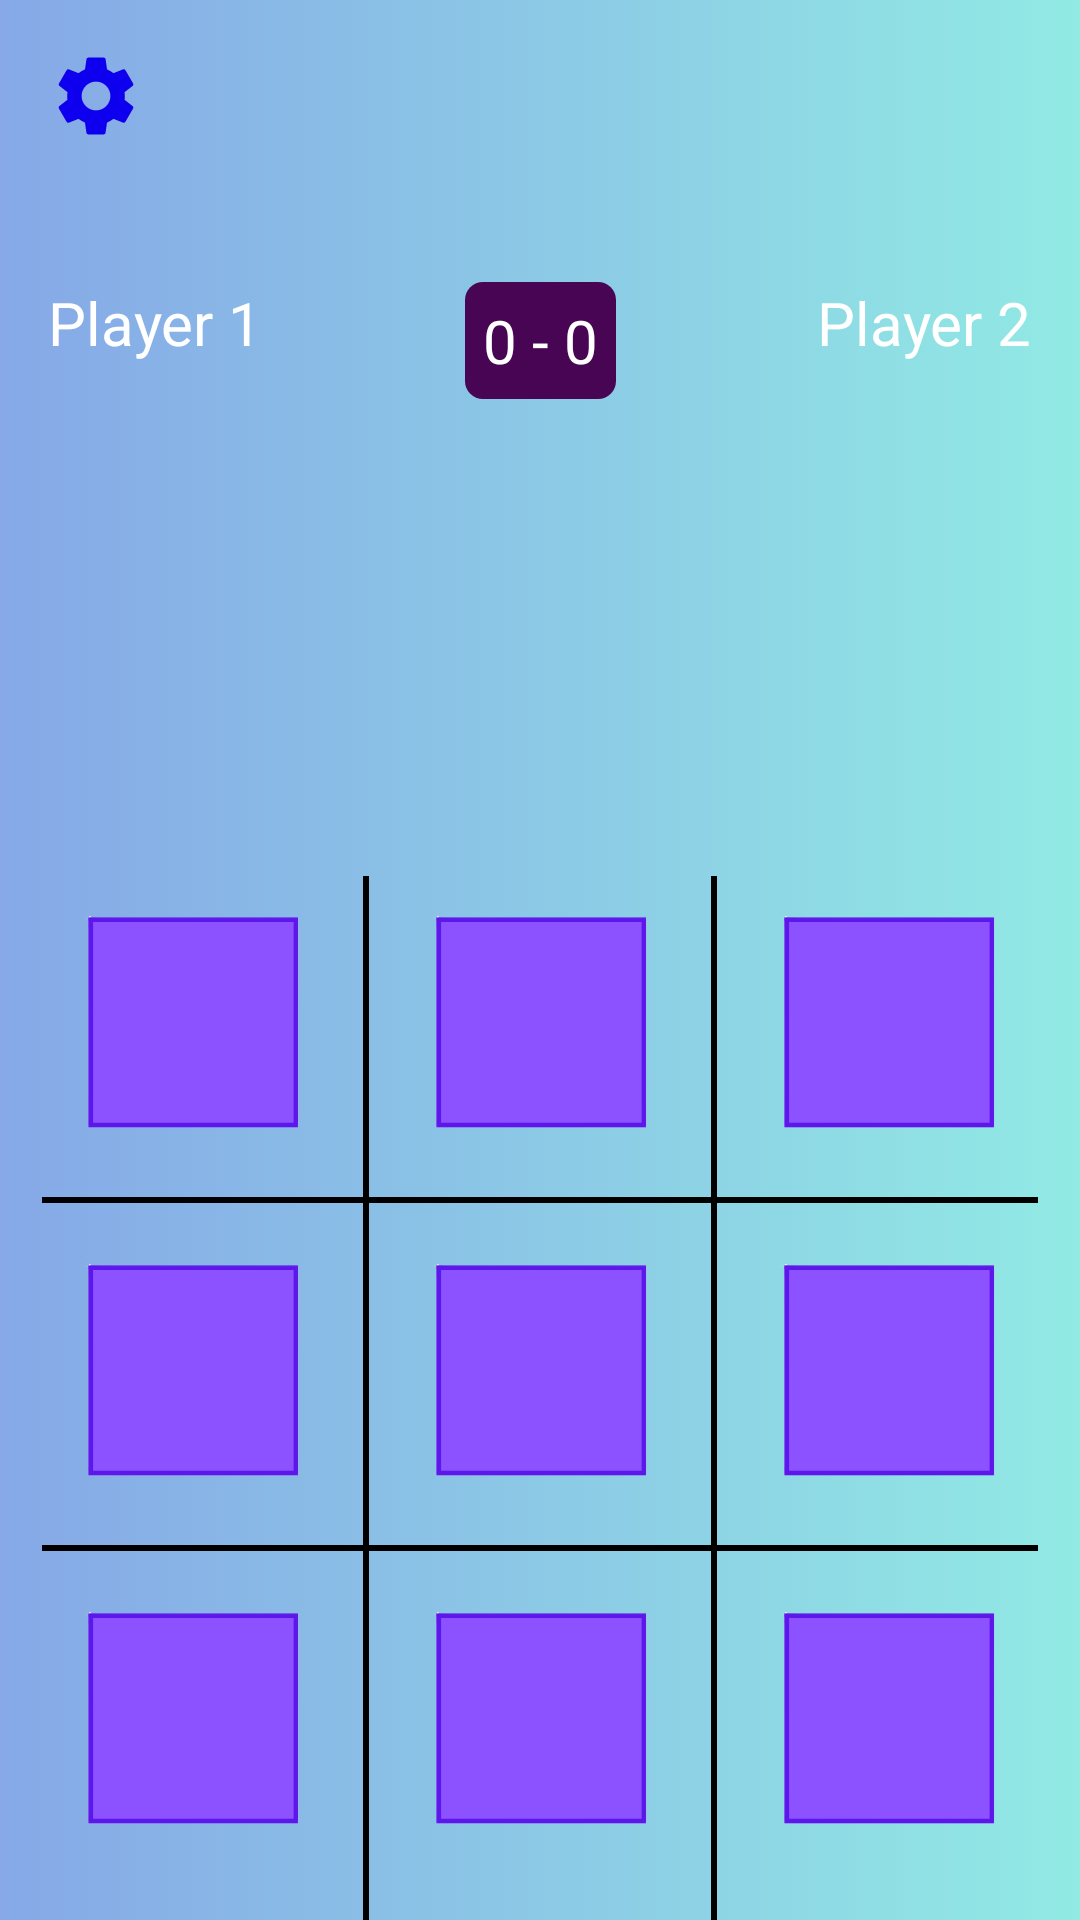

Reconstruct the res/layout file that produces this screen, plus the resources it refers to.
<!-- AndroidManifest.xml: application theme Theme.TicTacToe -->
<!-- res/layout/activity_main.xml -->
<androidx.constraintlayout.widget.ConstraintLayout xmlns:android="http://schemas.android.com/apk/res/android"
    xmlns:app="http://schemas.android.com/apk/res-auto"
    xmlns:tools="http://schemas.android.com/tools"
    android:id="@+id/mainLayout"
    style="@style/MainBack"
    android:layout_width="match_parent"
    android:layout_height="match_parent"
    tools:context=".MainActivity">

    <androidx.appcompat.widget.AppCompatImageButton
        android:id="@+id/btnSettings"
        android:layout_width="32dp"
        android:layout_height="32dp"
        android:layout_margin="16dp"
        android:background="?selectableItemBackgroundBorderless"
        android:scaleType="centerCrop"
        android:src="@drawable/ic_settings"
        app:layout_constraintStart_toStartOf="parent"
        app:layout_constraintTop_toTopOf="parent" />

    <androidx.appcompat.widget.AppCompatTextView
        android:id="@+id/tvPlayer1"
        style="@style/TextPlayerName"
        android:layout_marginStart="16dp"
        android:background="@android:color/transparent"
        android:text="@string/player_1"
        app:layout_constraintStart_toStartOf="parent"
        app:layout_constraintTop_toBottomOf="@id/btnSettings" />

    <androidx.appcompat.widget.AppCompatTextView
        android:id="@+id/tvPlayer2"
        style="@style/TextPlayerName"
        android:layout_marginEnd="16dp"
        android:background="@android:color/transparent"
        android:text="@string/player_2"
        app:layout_constraintEnd_toEndOf="parent"
        app:layout_constraintTop_toBottomOf="@id/btnSettings" />

    <androidx.appcompat.widget.AppCompatTextView
        android:id="@+id/tvScore"
        style="@style/TextPlayerName"
        android:background="@drawable/score_back"
        android:padding="6dp"
        android:text="@string/_0_0"
        app:layout_constraintEnd_toStartOf="@id/tvPlayer2"
        app:layout_constraintStart_toEndOf="@id/tvPlayer1"
        app:layout_constraintTop_toBottomOf="@id/btnSettings" />

    <androidx.appcompat.widget.AppCompatImageButton
        android:id="@+id/btn20"
        style="@style/ButtonStyle"
        android:layout_marginStart="16dp"
        android:layout_marginEnd="16dp"
        android:layout_marginBottom="16dp"
        app:layout_constraintBottom_toBottomOf="parent"
        app:layout_constraintEnd_toStartOf="@id/btn21" />

    <androidx.appcompat.widget.AppCompatImageButton
        android:id="@+id/btn21"
        style="@style/ButtonStyle"
        android:layout_marginBottom="16dp"
        app:layout_constraintBottom_toBottomOf="parent"
        app:layout_constraintEnd_toEndOf="parent"
        app:layout_constraintStart_toStartOf="parent" />

    <androidx.appcompat.widget.AppCompatImageButton
        android:id="@+id/btn22"
        style="@style/ButtonStyle"
        android:layout_marginStart="16dp"
        android:layout_marginBottom="16dp"
        app:layout_constraintBottom_toBottomOf="parent"
        app:layout_constraintStart_toEndOf="@id/btn21" />

    <androidx.appcompat.widget.AppCompatImageButton
        android:id="@+id/btn10"
        style="@style/ButtonStyle"
        android:layout_marginStart="16dp"
        android:layout_marginEnd="16dp"
        android:layout_marginBottom="16dp"
        app:layout_constraintBottom_toTopOf="@id/btn21"
        app:layout_constraintEnd_toStartOf="@id/btn21" />

    <androidx.appcompat.widget.AppCompatImageButton
        android:id="@+id/btn11"
        style="@style/ButtonStyle"
        android:layout_marginBottom="16dp"
        app:layout_constraintBottom_toTopOf="@id/btn21"
        app:layout_constraintStart_toStartOf="@id/btn21" />

    <androidx.appcompat.widget.AppCompatImageButton
        android:id="@+id/btn12"
        style="@style/ButtonStyle"
        android:layout_marginStart="16dp"
        android:layout_marginBottom="16dp"
        app:layout_constraintBottom_toTopOf="@id/btn21"
        app:layout_constraintStart_toEndOf="@id/btn21" />

    <androidx.appcompat.widget.AppCompatImageButton
        android:id="@+id/btn00"
        style="@style/ButtonStyle"
        android:layout_marginStart="16dp"
        android:layout_marginEnd="16dp"
        android:layout_marginBottom="16dp"
        android:src="@drawable/empty"
        app:layout_constraintBottom_toTopOf="@id/btn11"
        app:layout_constraintEnd_toStartOf="@id/btn21" />

    <androidx.appcompat.widget.AppCompatImageButton
        android:id="@+id/btn01"
        style="@style/ButtonStyle"
        android:layout_marginBottom="16dp"
        app:layout_constraintBottom_toTopOf="@id/btn11"
        app:layout_constraintStart_toStartOf="@id/btn21" />

    <androidx.appcompat.widget.AppCompatImageButton
        android:id="@+id/btn02"
        style="@style/ButtonStyle"
        android:layout_marginStart="16dp"
        android:layout_marginBottom="16dp"
        app:layout_constraintBottom_toTopOf="@id/btn11"
        app:layout_constraintStart_toEndOf="@id/btn21" />

    <View
        android:id="@+id/vVer1"
        android:layout_width="2dp"
        android:layout_height="0dp"
        android:background="@color/black"
        app:layout_constraintBottom_toBottomOf="parent"
        app:layout_constraintEnd_toStartOf="@id/btn01"
        app:layout_constraintStart_toEndOf="@id/btn00"
        app:layout_constraintTop_toTopOf="@id/btn00" />

    <View
        android:id="@+id/vVer2"
        android:layout_width="2dp"
        android:layout_height="0dp"
        android:background="@color/black"
        app:layout_constraintBottom_toBottomOf="parent"
        app:layout_constraintEnd_toStartOf="@id/btn02"
        app:layout_constraintStart_toEndOf="@id/btn01"
        app:layout_constraintTop_toTopOf="@id/btn00" />

    <View
        android:id="@+id/vHor1"
        android:layout_width="0dp"
        android:layout_height="2dp"
        android:background="@color/black"
        app:layout_constraintBottom_toTopOf="@id/btn10"
        app:layout_constraintEnd_toEndOf="@id/btn02"
        app:layout_constraintStart_toStartOf="@id/btn00"
        app:layout_constraintTop_toBottomOf="@id/btn00" />

    <View
        android:id="@+id/vHor2"
        android:layout_width="0dp"
        android:layout_height="2dp"
        android:background="@color/black"
        app:layout_constraintBottom_toTopOf="@id/btn20"
        app:layout_constraintEnd_toEndOf="@id/btn02"
        app:layout_constraintStart_toStartOf="@id/btn00"
        app:layout_constraintTop_toBottomOf="@id/btn10" />

</androidx.constraintlayout.widget.ConstraintLayout>
<!-- resources referenced by this layout -->
<resources>
  <!-- drawable score_back (drawable) -->
  <?xml version="1.0" encoding="utf-8"?>
  <shape xmlns:android="http://schemas.android.com/apk/res/android"
      android:shape="rectangle">
  
      <solid
          android:color="#480553"/>
  
      <corners
          android:radius="6dp"/>
  
  </shape>
  <string name="_0_0">0 - 0</string>
  <string name="player_1">Player 1</string>
  <string name="player_2">Player 2</string>
  <style name="ButtonStyle">
          <item name="android:layout_width">100dp</item>
          <item name="android:layout_height">100dp</item>
          <item name="android:background">?selectableItemBackgroundBorderless</item>
          <item name="android:textSize">30sp</item>
          <item name="android:src">@drawable/empty</item>
          <item name="android:scaleType">centerCrop</item>
          <item name="android:textColor">@color/white</item>
      </style>
  <style name="MainBack">
          <item name="android:background">@drawable/animation_list</item>
      </style>
  <style name="TextPlayerName">
          <item name="android:layout_width">wrap_content</item>
          <item name="android:layout_height">wrap_content</item>
          <item name="android:layout_marginTop">46dp</item>
          <item name="android:textColor">@color/white</item>
          <item name="android:textSize">20sp</item>
      </style>
  <style name="Theme.TicTacToe" parent="Theme.MaterialComponents.DayNight.NoActionBar">
          
          <item name="colorPrimary">@color/purple_500</item>
          <item name="colorPrimaryVariant">@color/purple_700</item>
          <item name="colorOnPrimary">@color/white</item>
          
          <item name="colorSecondary">@color/teal_200</item>
          <item name="colorSecondaryVariant">@color/teal_700</item>
          <item name="colorOnSecondary">@color/black</item>
          
          <item name="android:statusBarColor" tools:targetApi="l">?attr/colorPrimaryVariant</item>
          
      </style>
  <!-- drawable animation_list (drawable) -->
  <?xml version="1.0" encoding="utf-8"?>
  <animation-list xmlns:android="http://schemas.android.com/apk/res/android">
  
      <item
          android:drawable="@drawable/layout_1"
          android:duration="3000" />
      <item
          android:drawable="@drawable/layout_2"
          android:duration="3000" />
      <item
          android:drawable="@drawable/layout_3"
          android:duration="3000" />
  
  </animation-list>
  <!-- drawable layout_1 (drawable) -->
  <?xml version="1.0" encoding="utf-8"?>
  <shape xmlns:android="http://schemas.android.com/apk/res/android"
      android:shape="rectangle">
  
      <gradient
          android:startColor="#86a8e7"
          android:endColor="#91eae4"
          android:type="linear"/>
  
  
  </shape>
  <!-- drawable layout_2 (drawable) -->
  <?xml version="1.0" encoding="utf-8"?>
  <shape xmlns:android="http://schemas.android.com/apk/res/android"
      android:shape="rectangle">
  
      <gradient
          android:startColor="#654ea3"
          android:endColor="#eaafc8"
          android:type="linear"/>
  
  
  </shape>
  <!-- drawable layout_3 (drawable) -->
  <?xml version="1.0" encoding="utf-8"?>
  <shape xmlns:android="http://schemas.android.com/apk/res/android"
      android:shape="rectangle">
  
      <gradient
          android:startColor="#c33764"
          android:endColor="#1d2671"
          android:type="linear"/>
  
  
  </shape>
  <!-- not gathered from this repository: default colours our renderer supplied (Android Studio template values) -->
  <color name="purple_500">#FF6200EE</color>
  <color name="purple_700">#FF3700B3</color>
  <color name="teal_200">#FF03DAC5</color>
  <color name="teal_700">#FF018786</color>
  <color name="black">#FF000000</color>
  <color name="white">#FFFFFFFF</color>
</resources>
